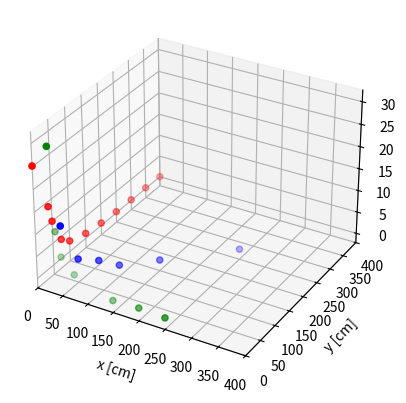
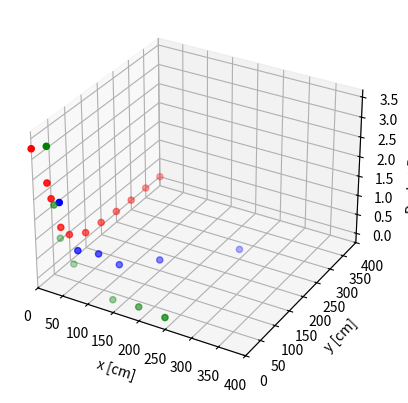
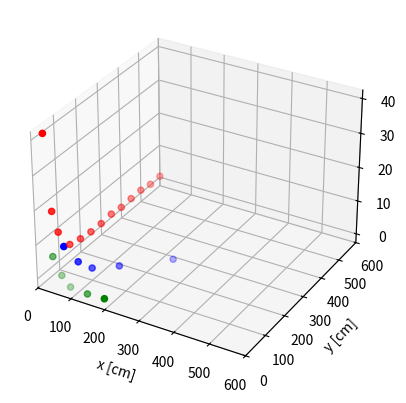
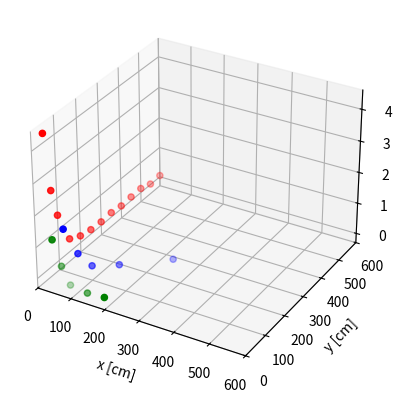

Recreate these plots in Python, in order.
import matplotlib.pyplot as plt
from mpl_toolkits.mplot3d import Axes3D
from scipy.interpolate import griddata


fig = plt.figure()
ax = fig.add_subplot(111, projection='3d')
#Dipole antenna RSSI
#0 degrees
x1 = [0, 0, 0, 0, 0, 0, 0, 0, 0, 0, 0]
y1 = [0, 40, 50, 75, 100, 150, 200, 250, 300, 350, 400]
z1 = [25.163, 13.886, 10.004, 4.336, 2.430, 1.150, 0.558, 0.280, 0.172, 0.167, 0.000]
#45 degrees 
x2 = [30, 50, 75, 100, 150, 250]
y2 = [30, 50, 75, 100, 150, 250]
z2 = [11.173, 3.137, 2.146, 0.401, 0.262, 0.155]
#90 degrees
x3 = [30, 40, 50, 75, 150, 200, 250]
y3 = [0, 0, 0, 0, 0, 0, 0]
z3 = [30.354, 12.065, 6.710, 3.620, 0.543, 0.744, 0.430 ]
# Plot the 3D points
ax.scatter(x1, y1, z1, c='r', marker='o')
ax.scatter(x2, y2, z2, c='b', marker='o')
ax.scatter(x3, y3, z3, c='g', marker='o')
plt.xlim(0, 400)
plt.ylim(0, 400)
# Set labels for axes
ax.set_xlabel('x [cm]')
ax.set_ylabel('y [cm]')
ax.set_zlabel('RSSI [mW]')
# Show the plot
plt.show()




#Dipole antenna Rate
fig = plt.figure()
ax = fig.add_subplot(111, projection='3d')
#Dipole antenna rate
#0 degrees
z1 = [3.259, 2.162, 1.701, 0.801, 0.441, 0.149, 0.078, 0.038, 0.011, 0.013, 0]
#45 degrees
z2 = [1.854, 0.572, 0.413, 0.057, 0.031, 0.012]
#90 degrees
z3 = [3.425, 2.030, 1.238, 0.682, 0.083, 0.113, 0.058]
# Plot the 3D points
ax.scatter(x1, y1, z1, c='r', marker='o')
ax.scatter(x2, y2, z2, c='b', marker='o')
ax.scatter(x3, y3, z3, c='g', marker='o')
plt.xlim(0, 400)
plt.ylim(0, 400)
ax.set_xlabel('x [cm]')
ax.set_ylabel('y [cm]')
ax.set_zlabel('Packet Rate [Hz]')
plt.show()



fig = plt.figure()
ax = fig.add_subplot(111, projection='3d')
#Patch antenna RSSI
#0 degrees
x1 = [0, 0, 0, 0, 0, 0, 0, 0, 0, 0, 0, 0, 0]
y1 = [50, 75, 100, 150, 200, 250, 300, 350, 400, 450, 500, 550, 600]
z1 = [39.555, 16.035, 8.595, 2.261, 1.329, 0.803, 0.719, 1.059, 0.583, 0.769, 0.864, 0.230, 0.290]
#45 degrees
x2 = [50, 75, 100, 150, 250]
y2 = [50, 75, 100, 150, 250]
z2 = [8.525, 3.423, 0.966, 0.455, 0.158]
#90 degrees
x3 = [50, 75, 100, 150, 200]
y3 = [0, 0, 0, 0, 0]
z3 = [8.249, 3.459, 0.815, 0.373, 0.588]
# Plot the 3D points
ax.scatter(x1, y1, z1, c='r', marker='o')
ax.scatter(x2, y2, z2, c='b', marker='o')
ax.scatter(x3, y3, z3, c='g', marker='o')
plt.xlim(0, 600)
plt.ylim(0, 600)
# Set labels for axes
ax.set_xlabel('x [cm]')
ax.set_ylabel('y [cm]')
ax.set_zlabel('RSSI [mW]')
# Show the plot
plt.show()

#Patch antenna Rate
fig = plt.figure()
ax = fig.add_subplot(111, projection='3d')
#Dipole antenna rate
#0 degrees
z1 = [4.286, 2.389, 1.466, 0.415, 0.226, 0.145, 0.121, 0.149, 0.097, 0.124, 0.138, 0.020, 0.042]
#45 degrees
z2 = [1.467, 0.622, 0.164, 0.074, 0.003]
#90 degrees
z3 = [1.417, 0.657, 0.138, 0.055, 0.090]
# Plot the 3D points
ax.scatter(x1, y1, z1, c='r', marker='o')
ax.scatter(x2, y2, z2, c='b', marker='o')
ax.scatter(x3, y3, z3, c='g', marker='o')
plt.xlim(0, 600)
plt.ylim(0, 600)
ax.set_xlabel('x [cm]')
ax.set_ylabel('y [cm]')
ax.set_zlabel('Packet Rate [Hz]')
plt.show()

